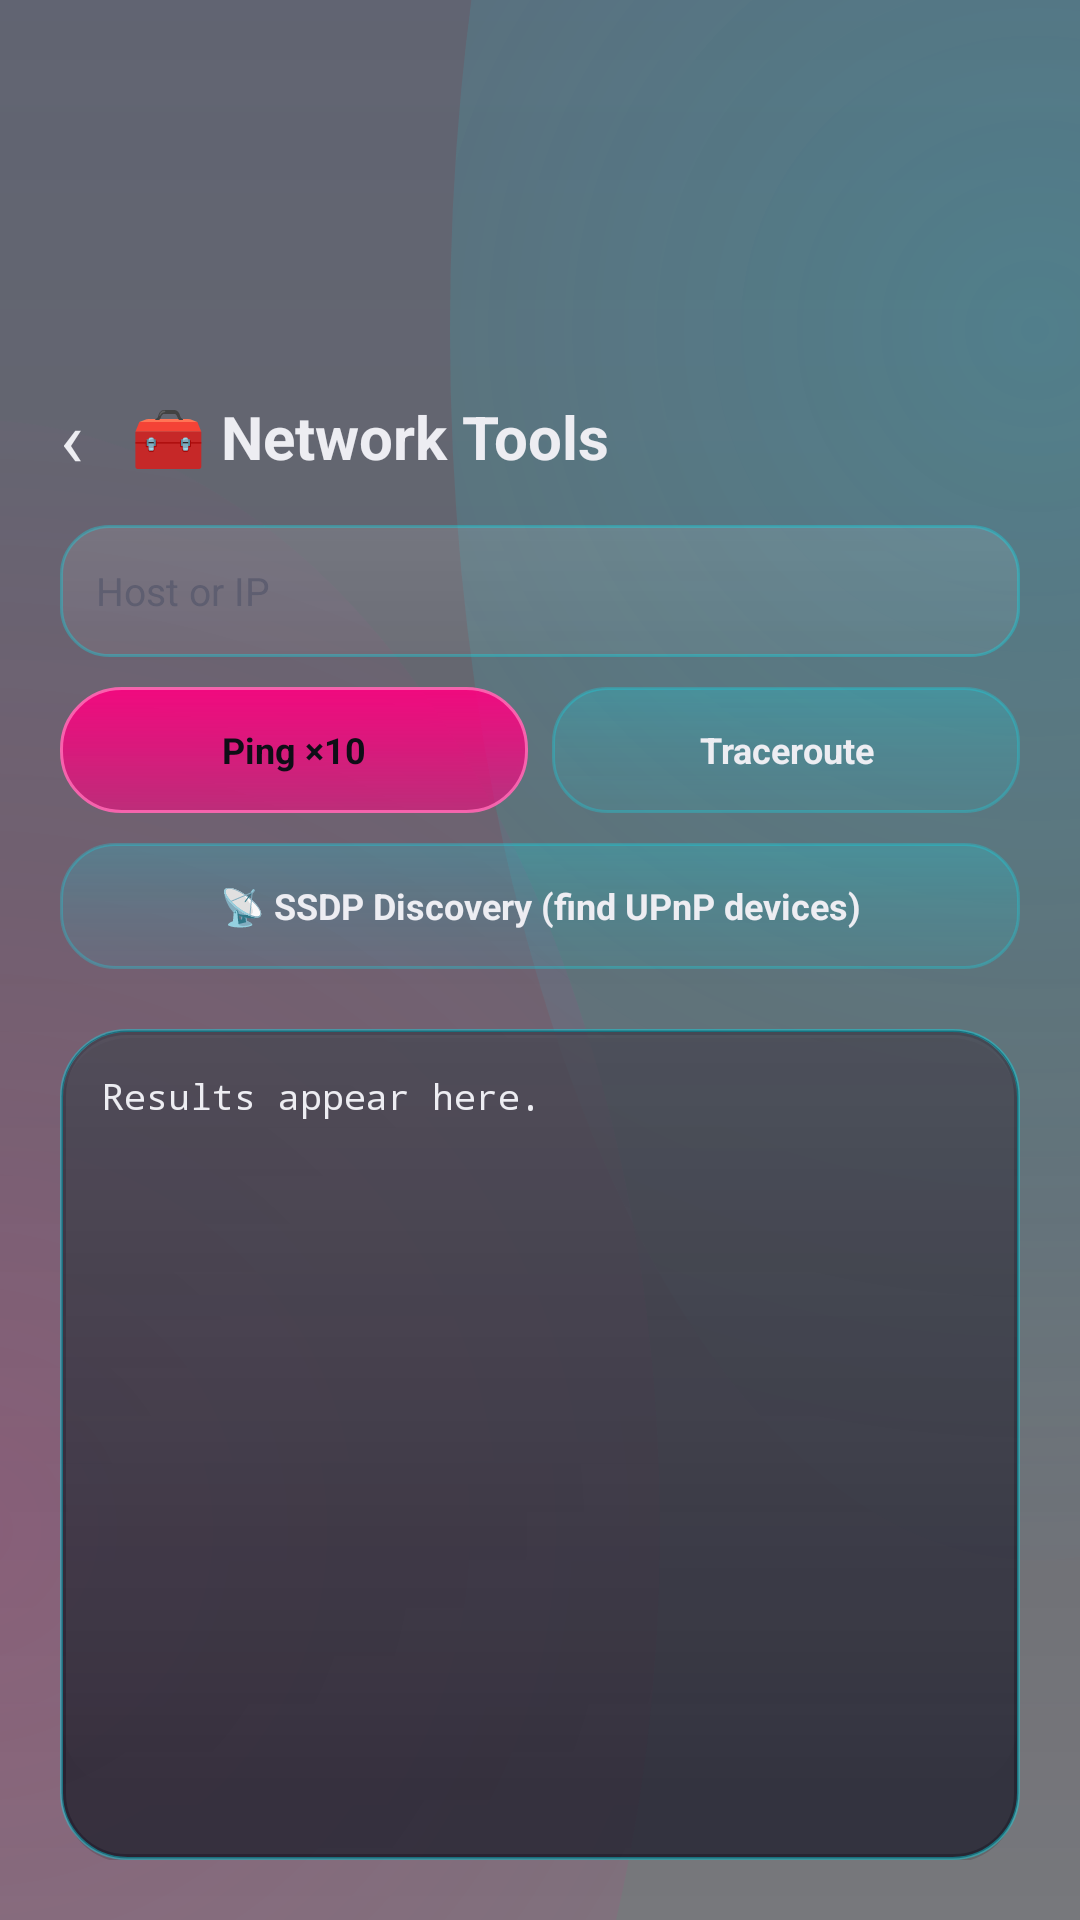

Layout XML and referenced resources for this Android screen:
<!-- AndroidManifest.xml: application theme AppTheme -->
<!-- res/layout/activity_netdiag.xml -->
<?xml version="1.0" encoding="utf-8"?>
<LinearLayout xmlns:android="http://schemas.android.com/apk/res/android"
    android:layout_width="match_parent"
    android:layout_height="match_parent"
    android:orientation="vertical"
    android:background="@android:color/transparent">

    <LinearLayout
        android:layout_width="match_parent"
        android:layout_height="wrap_content"
        android:orientation="horizontal"
        android:layout_marginTop="80dp"
        android:gravity="center_vertical"
        android:paddingHorizontal="20dp"
        android:paddingTop="48dp"
        android:paddingBottom="12dp">

        <TextView
            android:id="@+id/btn_back"
            android:layout_width="wrap_content"
            android:layout_height="wrap_content"
            android:text="‹"
            android:textSize="26sp"
            android:textColor="#EDEDF2"
            android:paddingEnd="16dp"
            android:clickable="true"
            android:focusable="true" />

        <TextView
            android:layout_width="wrap_content"
            android:layout_height="wrap_content"
            android:text="🧰 Network Tools"
            android:textSize="20sp"
            android:textColor="#EDEDF2"
            android:textStyle="bold" />
    </LinearLayout>

    <EditText
        android:id="@+id/et_host"
        android:layout_width="match_parent"
        android:layout_height="44dp"
        android:layout_marginHorizontal="20dp"
        android:hint="Host or IP"
        android:textSize="13sp"
        android:textColor="#EDEDF2"
        android:textColorHint="#5E5E70"
        android:inputType="text"
        android:maxLines="1"
        android:background="@drawable/input_bg"
        android:paddingHorizontal="12dp" />

    <LinearLayout
        android:layout_width="match_parent"
        android:layout_height="wrap_content"
        android:orientation="horizontal"
        android:paddingHorizontal="20dp"
        android:layout_marginTop="10dp">

        <TextView
            android:id="@+id/btn_ping"
            android:layout_width="0dp"
            android:layout_weight="1"
            android:layout_height="42dp"
            android:gravity="center"
            android:text="Ping ×10"
            android:textSize="12sp"
            android:textColor="#0E0E16"
            android:textStyle="bold"
            android:background="@drawable/btn_primary"
            android:layout_marginEnd="8dp"
            android:clickable="true"
            android:focusable="true" />

        <TextView
            android:id="@+id/btn_trace"
            android:layout_width="0dp"
            android:layout_weight="1"
            android:layout_height="42dp"
            android:gravity="center"
            android:text="Traceroute"
            android:textSize="12sp"
            android:textColor="#EDEDF2"
            android:textStyle="bold"
            android:background="@drawable/btn_secondary"
            android:clickable="true"
            android:focusable="true" />
    </LinearLayout>

    <TextView
        android:id="@+id/btn_ssdp"
        android:layout_width="match_parent"
        android:layout_height="42dp"
        android:layout_marginHorizontal="20dp"
        android:layout_marginTop="10dp"
        android:gravity="center"
        android:text="📡 SSDP Discovery (find UPnP devices)"
        android:textSize="12sp"
        android:textColor="#EDEDF2"
        android:textStyle="bold"
        android:background="@drawable/btn_secondary"
        android:clickable="true"
        android:focusable="true" />

    <TextView
        android:id="@+id/tv_output"
        android:layout_width="match_parent"
        android:layout_height="0dp"
        android:layout_weight="1"
        android:layout_margin="20dp"
        android:background="@drawable/glass_sheet"
        android:padding="14dp"
        android:textSize="12sp"
        android:textColor="#EDEDF2"
        android:fontFamily="monospace"
        android:scrollbars="vertical"
        android:text="Results appear here." />
</LinearLayout>
<!-- resources referenced by this layout -->
<resources>
  <!-- drawable btn_primary (drawable) -->
  <?xml version="1.0" encoding="utf-8"?>
  <ripple xmlns:android="http://schemas.android.com/apk/res/android"
      android:color="#40FFFFFF">
      <item>
          <shape>
              <gradient android:angle="270"
                  android:startColor="#E6FF0080"
                  android:centerColor="#BAFF0080"
                  android:endColor="#8AFF0080" />
              <stroke android:width="1dp" android:color="#E6FF66B3" />
              <corners android:radius="20dp" />
          </shape>
      </item>
  </ripple>
  <!-- drawable btn_secondary (drawable) -->
  <?xml version="1.0" encoding="utf-8"?>
  <ripple xmlns:android="http://schemas.android.com/apk/res/android"
      android:color="#30FFFFFF">
      <item>
          <shape>
              <gradient android:angle="270"
                  android:startColor="#3300F0FF"
                  android:centerColor="#1F00F0FF"
                  android:endColor="#1200F0FF" />
              <stroke android:width="1dp" android:color="#4000F0FF" />
              <corners android:radius="18dp" />
          </shape>
      </item>
  </ripple>
  <!-- drawable glass_sheet (drawable) -->
  <?xml version="1.0" encoding="utf-8"?>
  <layer-list xmlns:android="http://schemas.android.com/apk/res/android">
      
      <item android:top="3dp" android:left="1dp" android:right="1dp" android:bottom="-1dp">
          <shape>
              <corners android:radius="22dp" />
              <solid android:color="#26000000" />
          </shape>
      </item>
      
      <item>
          <shape>
              <corners android:radius="22dp" />
              <solid android:color="#B90E0E1E" />
              <stroke android:width="1dp" android:color="#5E00F0FF" />
          </shape>
      </item>
      
      <item android:top="2dp" android:left="2dp" android:right="2dp" android:bottom="2dp">
          <shape>
              <corners android:radius="20dp" />
              <solid android:color="#10FFFFFF" />
          </shape>
      </item>
      
      <item android:top="1dp" android:left="1dp" android:right="1dp" android:bottom="24dp">
          <shape>
              <gradient android:angle="270"
                  android:startColor="#24FFFFFF"
                  android:endColor="#00FFFFFF" />
              <corners android:radius="21dp" />
          </shape>
      </item>
  </layer-list>
  <!-- drawable input_bg (drawable) -->
  <?xml version="1.0" encoding="utf-8"?>
  <shape xmlns:android="http://schemas.android.com/apk/res/android">
      <gradient android:angle="270"
          android:startColor="#1AFFFFFF"
          android:endColor="#0DFFFFFF" />
      <stroke android:width="1dp" android:color="#4D00F0FF" />
      <corners android:radius="16dp" />
  </shape>
  <style name="AppTheme" parent="Theme.AppCompat.NoActionBar">
          <item name="android:windowBackground">@drawable/bg_root</item>
          <item name="android:statusBarColor">@android:color/transparent</item>
          <item name="android:navigationBarColor">#FF060910</item>
          <item name="android:windowLightStatusBar">false</item>
          <item name="colorAccent">#FF0080</item>
          <item name="colorPrimary">#0C1220</item>
          <item name="colorPrimaryDark">#060910</item>
          <item name="android:windowDrawsSystemBarBackgrounds">true</item>
          <item name="android:windowActivityTransitions">true</item>
          <item name="android:windowContentTransitions">true</item>
          <item name="android:windowAllowEnterTransitionOverlap">true</item>
          <item name="android:windowAllowReturnTransitionOverlap">true</item>
          <item name="android:alertDialogTheme">@style/GlassDialogTheme</item>
      </style>
  <style name="GlassDialogTheme" parent="Theme.AppCompat.Dialog.Alert">
          <item name="android:windowBackground">@drawable/glass_dialog</item>
          <item name="android:windowIsFloating">true</item>
          <item name="colorAccent">#FF0080</item>
      </style>
</resources>
